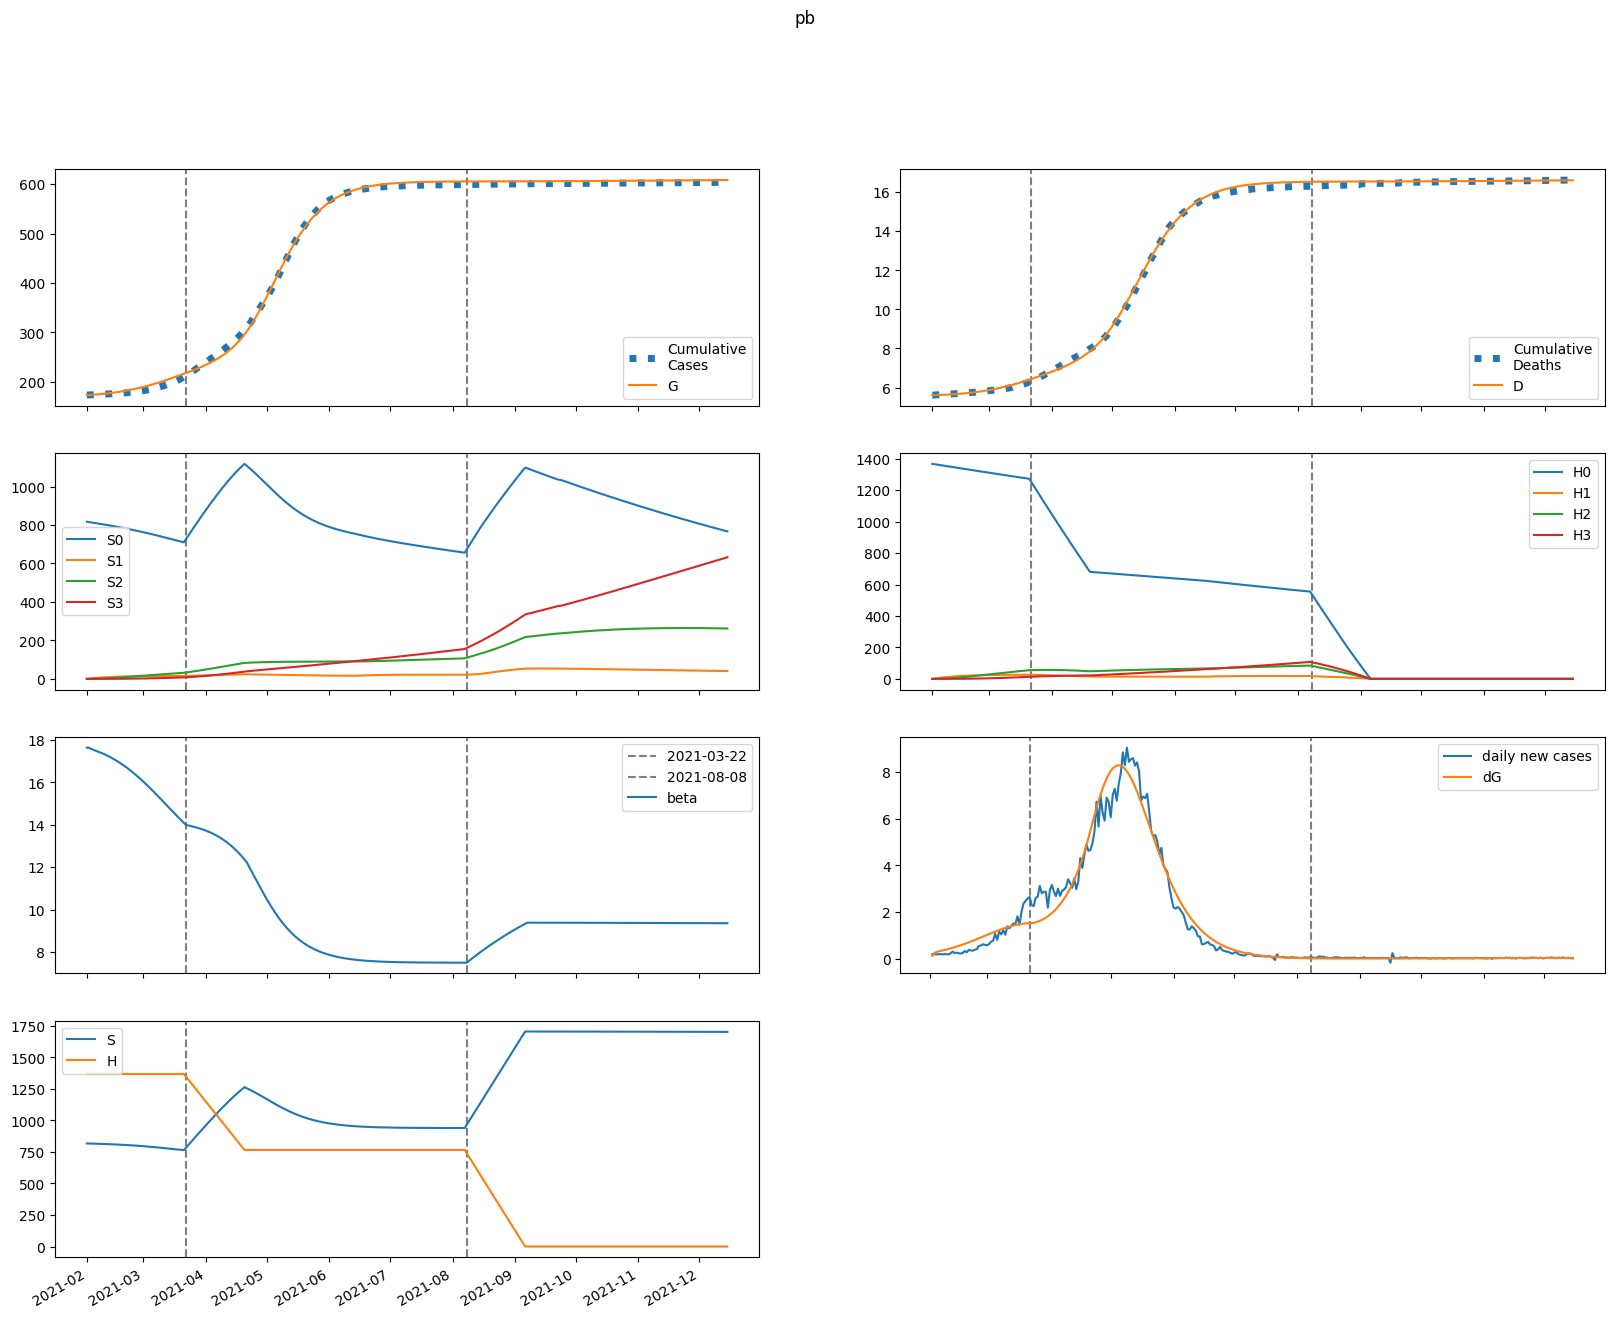

The table this chart was drawn from, first rows:
series, 2021-02-01, 2021-02-02, 2021-02-03, 2021-02-04, 2021-02-05, 2021-02-06, 2021-02-07, 2021-02-08, 2021-02-09, 2021-02-10, 2021-02-11, 2021-02-12, 2021-02-13, 2021-02-14, 2021-02-15, 2021-02-16, 2021-02-17, 2021-02-18, 2021-02-19, 2021-02-20, 2021-02-21, 2021-02-22, 2021-02-23
S, 817086, 816483, 816043, 815629, 815203, 814757, 814286, 813788, 813262, 812707, 812122, 811506, 810857, 810175, 809457, 808705, 807915, 807088, 806223, 805318, 804374, 803390, 802365
E, 431.5, 905.6, 1074, 1166, 1241, 1315, 1392, 1472, 1556, 1644, 1736, 1831, 1931, 2034, 2141, 2252, 2366, 2483, 2604, 2727, 2853, 2981, 3112
I, 1046, 744, 690.9, 704.5, 737.5, 777.7, 821.8, 868.9, 918.9, 971.5, 1027, 1085, 1145, 1209, 1274, 1343, 1414, 1487, 1563, 1640, 1721, 1803, 1887
A, 116.2, 105.9, 111.9, 121.7, 132.4, 143.1, 154, 164.9, 176.1, 187.6, 199.4, 211.6, 224.2, 237.3, 250.9, 264.9, 279.5, 294.6, 310.1, 326.2, 342.8, 359.8, 377.3
IH, 0.0, 209.2, 326.8, 416.4, 495.3, 569.1, 640, 709.1, 777.3, 845.4, 913.9, 983.3, 1054, 1126, 1200, 1277, 1355, 1436, 1520, 1606, 1695, 1787, 1882
IN, 209.2, 407.5, 535.3, 645.8, 753.4, 861.9, 973, 1087, 1205, 1326, 1452, 1582, 1718, 1858, 2004, 2155, 2312, 2476, 2645, 2821, 3003, 3192, 3388
D, 5615, 5615, 5617, 5619, 5622, 5626, 5630, 5635, 5640, 5646, 5652, 5659, 5667, 5675, 5683, 5692, 5702, 5712, 5723, 5734, 5746, 5759, 5772
R, 0.0, 34.05, 105.8, 202.1, 318.6, 454, 607.6, 779, 968.4, 1176, 1401, 1645, 1908, 2191, 2493, 2817, 3161, 3528, 3918, 4331, 4769, 5232, 5722
G, 173276, 173392, 173637, 173927, 174242, 174577, 174932, 175308, 175705, 176126, 176570, 177038, 177533, 178054, 178603, 179181, 179789, 180428, 181099, 181802, 182538, 183308, 184113
H, 1367733, 1367733, 1367733, 1367733, 1367733, 1367733, 1367733, 1367733, 1367733, 1367733, 1367733, 1367733, 1367733, 1367733, 1367733, 1367733, 1367733, 1367733, 1367733, 1367733, 1367733, 1367733, 1367733
S0, 817086, 815258, 813597, 811964, 810323, 808664, 806984, 805280, 803552, 801799, 800019, 798211, 796374, 794508, 792611, 790682, 788721, 786727, 784698, 782636, 780538, 778405, 776236
E0, 431.5, 905.6, 1073, 1164, 1238, 1311, 1386, 1464, 1545, 1631, 1720, 1813, 1909, 2009, 2113, 2220, 2330, 2443, 2560, 2679, 2800, 2924, 3050
I0, 1046, 744, 690.9, 704.3, 736.9, 776.5, 819.9, 866, 914.8, 966.2, 1020, 1076, 1135, 1197, 1261, 1327, 1395, 1466, 1540, 1615, 1692, 1771, 1852
A0, 116.2, 105.9, 111.9, 121.7, 132.3, 143, 153.7, 164.5, 175.5, 186.8, 198.4, 210.3, 222.6, 235.4, 248.6, 262.2, 276.4, 291, 306.1, 321.7, 337.7, 354.2, 371.1
IH0, 0.0, 209.2, 326.8, 416.4, 495.3, 569, 639.6, 708.4, 776.2, 843.6, 911.3, 979.7, 1049, 1120, 1193, 1267, 1344, 1423, 1505, 1589, 1675, 1764, 1856
IN0, 209.2, 407.5, 535.3, 645.8, 753.3, 861.8, 972.6, 1086, 1203, 1324, 1449, 1578, 1712, 1851, 1994, 2143, 2298, 2458, 2625, 2797, 2976, 3160, 3351
D0, 5615, 5615, 5617, 5619, 5622, 5626, 5630, 5635, 5640, 5646, 5652, 5659, 5667, 5674, 5683, 5692, 5701, 5711, 5722, 5733, 5745, 5758, 5771
R0, 0.0, 34.05, 105.8, 202.1, 318.6, 454, 607.5, 778.8, 968, 1175, 1400, 1643, 1905, 2186, 2487, 2809, 3151, 3515, 3901, 4311, 4744, 5202, 5685
G0, 173276, 173392, 173637, 173927, 174241, 174575, 174929, 175304, 175699, 176116, 176556, 177021, 177510, 178026, 178568, 179139, 179738, 180367, 181027, 181718, 182441, 183197, 183987
H0, 1367733, 1365681, 1363632, 1361587, 1359545, 1357505, 1355469, 1353436, 1351406, 1349379, 1347355, 1345333, 1343315, 1341301, 1339289, 1337280, 1335274, 1333271, 1331271, 1329274, 1327280, 1325289, 1323301
S1, 0.0, 1225, 2359, 3409, 4381, 5281, 6113, 6883, 7594, 8251, 8858, 9418, 9935, 10411, 10850, 11253, 11624, 11964, 12276, 12562, 12824, 13063, 13280
E1, 0.0, 0.0, 0.6598, 1.66, 2.939, 4.458, 6.177, 8.064, 10.1, 12.26, 14.53, 16.91, 19.39, 21.97, 24.63, 27.39, 30.22, 33.12, 36.1, 39.15, 42.25, 45.41, 48.62
I1, 0.0, 0.0, 0.0, 0.1781, 0.555, 1.127, 1.88, 2.796, 3.855, 5.039, 6.333, 7.723, 9.2, 10.76, 12.39, 14.08, 15.84, 17.66, 19.54, 21.47, 23.45, 25.48, 27.55
A1, 0.0, 0.0, 0.0, 0.01979, 0.06562, 0.1407, 0.2463, 0.3823, 0.5478, 0.7411, 0.9606, 1.204, 1.471, 1.759, 2.066, 2.392, 2.735, 3.094, 3.469, 3.859, 4.261, 4.677, 5.104
IH1, 0.0, 0.0, 0.0, 0.0, 0.03563, 0.1413, 0.3456, 0.6701, 1.13, 1.732, 2.482, 3.379, 4.421, 5.603, 6.921, 8.368, 9.939, 11.63, 13.43, 15.34, 17.35, 19.46, 21.66
IN1, 0.0, 0.0, 0.0, 0.0, 0.03563, 0.1448, 0.3626, 0.7198, 1.242, 1.949, 2.856, 3.975, 5.314, 6.88, 8.676, 10.7, 12.97, 15.47, 18.2, 21.17, 24.37, 27.8, 31.46
D1, 0.0, 0.0, 0.0, 0.0, 0.0, 0.0002674, 0.001328, 0.003921, 0.00895, 0.01743, 0.03043, 0.04906, 0.07442, 0.1076, 0.1496, 0.2016, 0.2644, 0.339, 0.4262, 0.527, 0.6422, 0.7724, 0.9184
R1, 0.0, 0.0, 0.0, 0.0, 0.003959, 0.02396, 0.07954, 0.1964, 0.4047, 0.738, 1.232, 1.922, 2.846, 4.039, 5.538, 7.378, 9.591, 12.21, 15.27, 18.81, 22.84, 27.4, 32.52
G1, 0.0, 0.0, 0.0, 0.1781, 0.6262, 1.42, 2.624, 4.291, 6.469, 9.195, 12.5, 16.43, 20.99, 26.23, 32.16, 38.81, 46.21, 54.37, 63.31, 73.06, 83.63, 95.04, 107.3
H1, 0.0, 2052, 3954, 5717, 7351, 8865, 10268, 11568, 12772, 13887, 14919, 15874, 16758, 17576, 18333, 19032, 19679, 20276, 20828, 21337, 21807, 22240, 22639
S2, 0.0, 0.0, 87.43, 254.8, 495.1, 801.9, 1169, 1591, 2063, 2580, 3138, 3732, 4359, 5015, 5696, 6401, 7126, 7868, 8625, 9395, 10175, 10965, 11761
E2, 0.0, 0.0, 0.0, 0.01554, 0.05738, 0.1351, 0.257, 0.4303, 0.6614, 0.9565, 1.321, 1.76, 2.28, 2.885, 3.58, 4.369, 5.258, 6.249, 7.348, 8.555, 9.876, 11.31, 12.86
I2, 0.0, 0.0, 0.0, 0.0, 0.004195, 0.01801, 0.04728, 0.09776, 0.1748, 0.2835, 0.4283, 0.6137, 0.8435, 1.122, 1.452, 1.838, 2.282, 2.789, 3.361, 4, 4.71, 5.493, 6.349
A2, 0.0, 0.0, 0.0, 0.0, 0.0004661, 0.002094, 0.005729, 0.01229, 0.02274, 0.03804, 0.05912, 0.08693, 0.1224, 0.1663, 0.2196, 0.2831, 0.3575, 0.4438, 0.5425, 0.6544, 0.7802, 0.9204, 1.076
IH2, 0.0, 0.0, 0.0, 0.0, 0.0, 0.0008391, 0.004316, 0.01313, 0.03073, 0.06112, 0.1087, 0.1782, 0.2744, 0.4023, 0.5668, 0.7728, 1.025, 1.329, 1.689, 2.11, 2.596, 3.152, 3.781
IN2, 0.0, 0.0, 0.0, 0.0, 0.0, 0.0008391, 0.004398, 0.01363, 0.03248, 0.06576, 0.1191, 0.1986, 0.3111, 0.4637, 0.6641, 0.9202, 1.24, 1.633, 2.106, 2.669, 3.332, 4.102, 4.988
D2, 0.0, 0.0, 0.0, 0.0, 0.0, 0.0, 6.296642639569412e-06, 3.868674179383037e-05, 0.0001372, 0.0003678, 0.0008265, 0.001642, 0.00298, 0.005039, 0.008058, 0.01231, 0.01811, 0.02581, 0.03578, 0.04846, 0.06429, 0.08378, 0.1074
R2, 0.0, 0.0, 0.0, 0.0, 0.0, 9.322833681201633e-05, 0.000674, 0.002657, 0.007675, 0.01824, 0.03789, 0.07122, 0.1241, 0.2034, 0.3174, 0.4757, 0.6891, 0.9696, 1.33, 1.786, 2.353, 3.048, 3.89
G2, 0.0, 0.0, 0.0, 0.0, 0.004195, 0.01969, 0.05617, 0.1256, 0.2417, 0.4203, 0.6786, 1.035, 1.511, 2.126, 2.905, 3.872, 5.051, 6.471, 8.158, 10.14, 12.45, 15.12, 18.17
H2, 0.0, 0.0, 146.5, 427.2, 830.4, 1346, 1963, 2673, 3467, 4338, 5279, 6281, 7340, 8450, 9605, 10800, 12031, 13293, 14583, 15897, 17232, 18585, 19952
S3, 0.0, 0.0, 0.0, 1.041, 4.073, 9.965, 19.51, 33.42, 52.36, 76.91, 107.6, 144.9, 189.3, 241.2, 300.8, 368.5, 444.7, 529.4, 622.9, 725.4, 837, 957.9, 1088
E3, 0.0, 0.0, 0.0, 0.0, 0.0001085, 0.0005223, 0.001519, 0.003451, 0.006739, 0.01187, 0.01941, 0.02996, 0.04423, 0.06295, 0.08695, 0.1171, 0.1543, 0.1996, 0.254, 0.3186, 0.3945, 0.4829, 0.5848
I3, 0.0, 0.0, 0.0, 0.0, 0.0, 2.9306118492051458e-05, 0.0001586, 0.0005053, 0.001235, 0.00256, 0.004742, 0.008085, 0.01294, 0.01971, 0.02882, 0.04077, 0.05608, 0.07531, 0.09909, 0.128, 0.1629, 0.2042, 0.2529
A3, 0.0, 0.0, 0.0, 0.0, 0.0, 3.256235388005717e-06, 1.8274586812508404e-05, 6.019317784704074e-05, 0.0001517, 0.0003235, 0.000615, 0.001074, 0.001758, 0.002733, 0.004075, 0.005869, 0.008208, 0.0112, 0.01495, 0.01958, 0.02522, 0.03201, 0.0401
IH3, 0.0, 0.0, 0.0, 0.0, 0.0, 0.0, 5.861223698410292e-06, 3.671099638679082e-05, 0.0001323, 0.0003596, 0.0008182, 0.001645, 0.003017, 0.005156, 0.00833, 0.01285, 0.01909, 0.02747, 0.03844, 0.05254, 0.07033, 0.09244, 0.1195
IN3, 0.0, 0.0, 0.0, 0.0, 0.0, 0.0, 5.861223698410292e-06, 3.728047107327468e-05, 0.0001364, 0.0003764, 0.000869, 0.001772, 0.003298, 0.005716, 0.009361, 0.01464, 0.02204, 0.03212, 0.04552, 0.06299, 0.08534, 0.1135, 0.1485
D3, 0.0, 0.0, 0.0, 0.0, 0.0, 0.0, 0.0, 4.398523300900278e-08, 3.194808996397801e-07, 1.3124193278521933e-06, 4.011043556505142e-06, 1.0150948053134163e-05, 2.249387558289655e-05, 4.513407186022336e-05, 8.382717198251096e-05, 0.0001463, 0.0002428, 0.0003861, 0.0005922, 0.0008807, 0.001275, 0.001803, 0.002496
R3, 0.0, 0.0, 0.0, 0.0, 0.0, 0.0, 6.512470776011434e-07, 5.4371821895150484e-06, 2.4589213728031094e-05, 8.066881838076766e-05, 0.0002156, 0.0004991, 0.001038, 0.001986, 0.003557, 0.006032, 0.009779, 0.01526, 0.02304, 0.03381, 0.0484, 0.06779, 0.09312
G3, 0.0, 0.0, 0.0, 0.0, 0.0, 2.9306118492051458e-05, 0.0001703, 0.0005805, 0.001512, 0.003332, 0.006537, 0.01178, 0.01987, 0.03181, 0.0488, 0.07228, 0.1039, 0.1456, 0.1995, 0.2681, 0.3541, 0.4606, 0.591
H3, 0.0, 0.0, 0.0, 1.745, 6.83, 16.72, 32.74, 56.1, 87.92, 129.2, 180.8, 243.7, 318.5, 405.8, 506.4, 620.8, 749.4, 892.6, 1051, 1224, 1414, 1619, 1840
beta, 17.64, 17.64, 17.58, 17.55, 17.51, 17.48, 17.44, 17.4, 17.36, 17.31, 17.27, 17.22, 17.17, 17.11, 17.06, 17, 16.94, 16.88, 16.81, 16.75, 16.68, 16.6, 16.53
